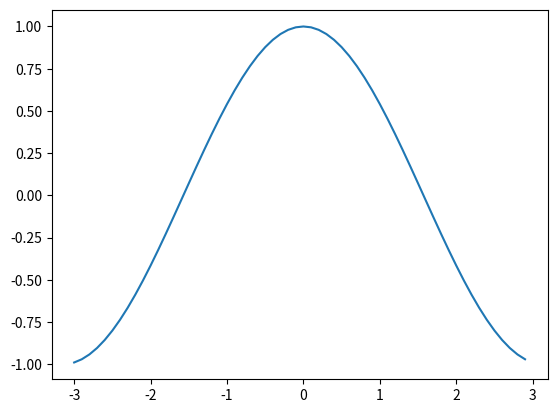

Source code (Python):
# ---
# jupyter:
#   jupytext:
#     text_representation:
#       extension: .py
#       format_name: light
#       format_version: '1.5'
#       jupytext_version: 1.4.1
#   kernelspec:
#     display_name: 'Python 3.7.6 64-bit (''DL'': conda)'
#     language: python
#     name: python37664bitdlconda6fa35517b7c749c08daae4e0143549ab
# ---

import numpy as np
import matplotlib.pyplot as plt
x = np.arange(-3, 3, 0.1)
y = np.cos(x)
plt.plot(x, y)
plt.show()


